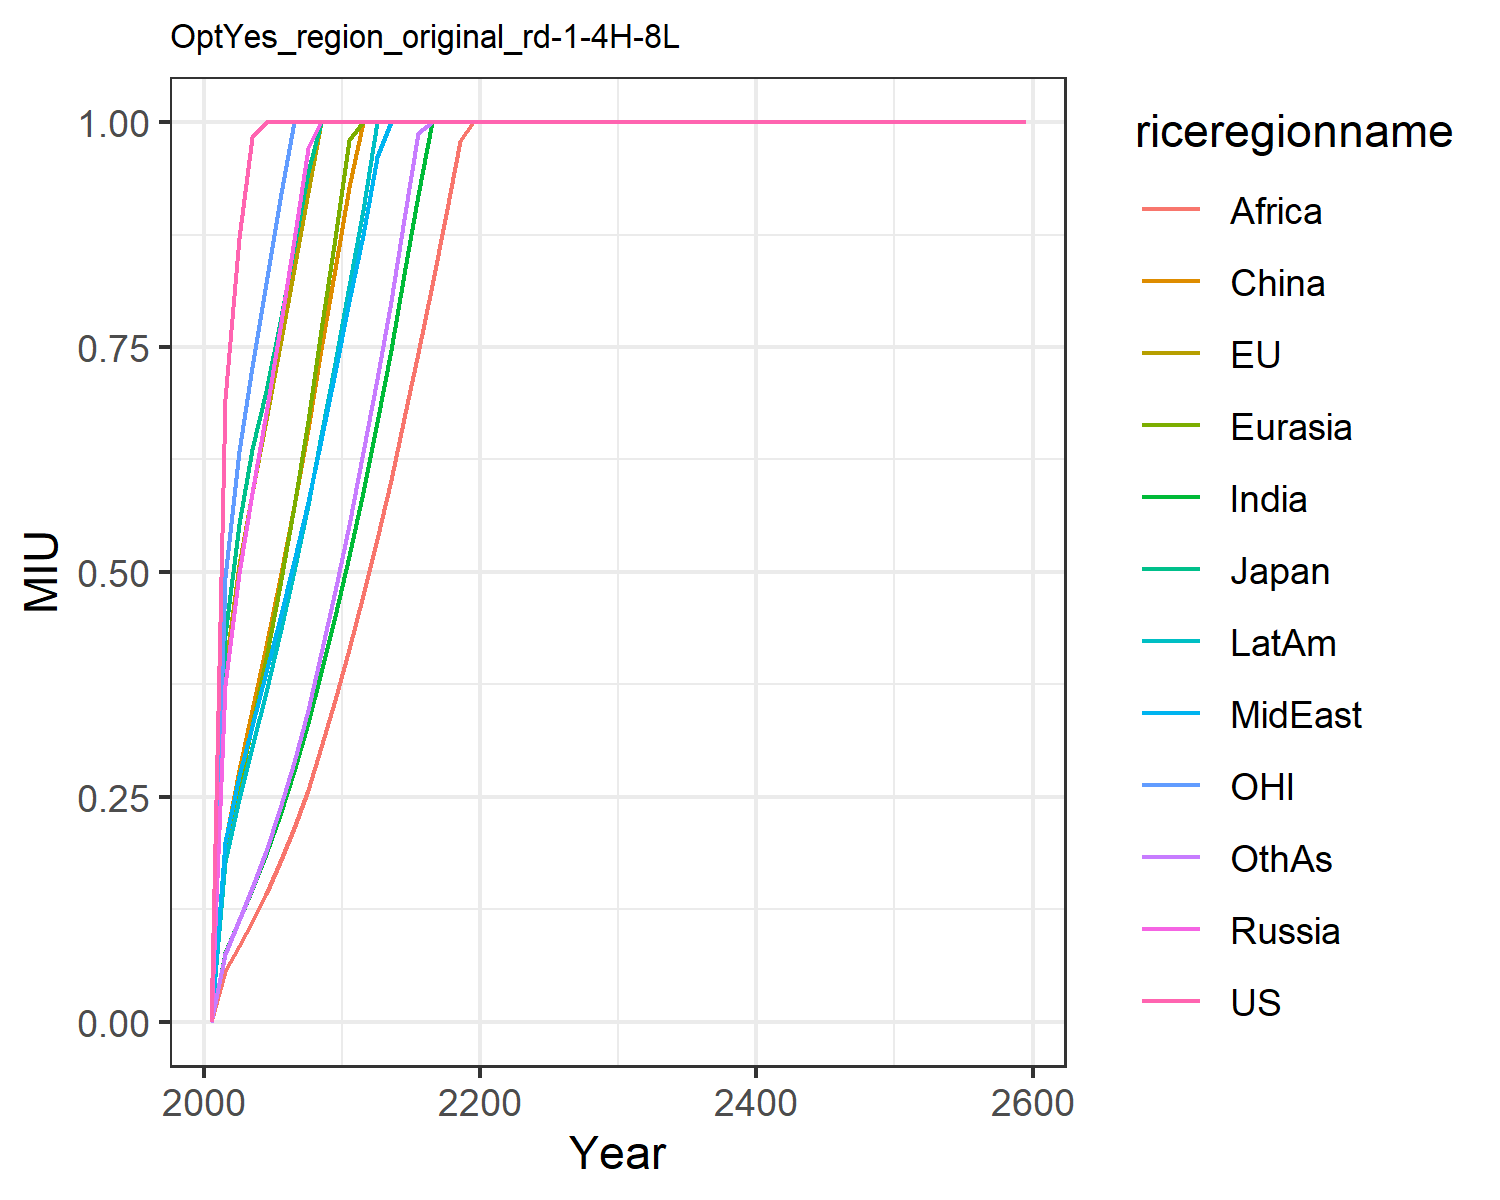

Source data for this figure (header and first rows):
0.0, 0.0, 0.0, 0.0, 0.0, 0.0, 0.0, 0.0, 0.0, 0.0, 0.0, 0.0
0.6924, 0.3907, 0.4296, 0.3748, 0.1834, 0.1989, 0.07603, 0.2002, 0.05615, 0.1772, 0.4942, 0.07515
0.8709, 0.5077, 0.5532, 0.4987, 0.2624, 0.28, 0.1132, 0.2729, 0.08431, 0.2473, 0.6344, 0.1129
0.9831, 0.5882, 0.6363, 0.5872, 0.3301, 0.3466, 0.1473, 0.329, 0.1108, 0.305, 0.728, 0.1487
1.0, 0.6694, 0.7014, 0.677, 0.4041, 0.4176, 0.1864, 0.3883, 0.1421, 0.3666, 0.8208, 0.1902
1.0, 0.7521, 0.7781, 0.7708, 0.4851, 0.4928, 0.2302, 0.4493, 0.1773, 0.432, 0.9141, 0.2371
1.0, 0.8364, 0.8608, 0.8695, 0.5735, 0.5737, 0.2785, 0.5122, 0.2156, 0.5015, 1.0, 0.2891
1.0, 0.9223, 0.9447, 0.9712, 0.6683, 0.6589, 0.3316, 0.578, 0.2581, 0.5749, 1.0, 0.3465
1.0, 1.0, 1.0, 1.0, 0.7687, 0.7478, 0.3893, 0.6468, 0.3048, 0.6521, 1.0, 0.4094
1.0, 1.0, 1.0, 1.0, 0.8715, 0.8363, 0.4515, 0.7221, 0.3578, 0.7326, 1.0, 0.4783
1.0, 1.0, 1.0, 1.0, 0.9804, 0.9274, 0.5182, 0.801, 0.4147, 0.8175, 1.0, 0.5518
1.0, 1.0, 1.0, 1.0, 1.0, 1.0, 0.5893, 0.8743, 0.474, 0.9027, 1.0, 0.6333
1.0, 1.0, 1.0, 1.0, 1.0, 1.0, 0.6663, 0.9608, 0.5362, 1.0, 1.0, 0.7144
1.0, 1.0, 1.0, 1.0, 1.0, 1.0, 0.7469, 1.0, 0.6019, 1.0, 1.0, 0.8008
1.0, 1.0, 1.0, 1.0, 1.0, 1.0, 0.8313, 1.0, 0.6711, 1.0, 1.0, 0.892
1.0, 1.0, 1.0, 1.0, 1.0, 1.0, 0.9194, 1.0, 0.7436, 1.0, 1.0, 0.9878
1.0, 1.0, 1.0, 1.0, 1.0, 1.0, 1.0, 1.0, 0.8191, 1.0, 1.0, 1.0
1.0, 1.0, 1.0, 1.0, 1.0, 1.0, 1.0, 1.0, 0.8976, 1.0, 1.0, 1.0
1.0, 1.0, 1.0, 1.0, 1.0, 1.0, 1.0, 1.0, 0.9788, 1.0, 1.0, 1.0
1.0, 1.0, 1.0, 1.0, 1.0, 1.0, 1.0, 1.0, 1.0, 1.0, 1.0, 1.0
1.0, 1.0, 1.0, 1.0, 1.0, 1.0, 1.0, 1.0, 1.0, 1.0, 1.0, 1.0
1.0, 1.0, 1.0, 1.0, 1.0, 1.0, 1.0, 1.0, 1.0, 1.0, 1.0, 1.0
1.0, 1.0, 1.0, 1.0, 1.0, 1.0, 1.0, 1.0, 1.0, 1.0, 1.0, 1.0
1.0, 1.0, 1.0, 1.0, 1.0, 1.0, 1.0, 1.0, 1.0, 1.0, 1.0, 1.0
1.0, 1.0, 1.0, 1.0, 1.0, 1.0, 1.0, 1.0, 1.0, 1.0, 1.0, 1.0
1.0, 1.0, 1.0, 1.0, 1.0, 1.0, 1.0, 1.0, 1.0, 1.0, 1.0, 1.0
1.0, 1.0, 1.0, 1.0, 1.0, 1.0, 1.0, 1.0, 1.0, 1.0, 1.0, 1.0
1.0, 1.0, 1.0, 1.0, 1.0, 1.0, 1.0, 1.0, 1.0, 1.0, 1.0, 1.0
1.0, 1.0, 1.0, 1.0, 1.0, 1.0, 1.0, 1.0, 1.0, 1.0, 1.0, 1.0
1.0, 1.0, 1.0, 1.0, 1.0, 1.0, 1.0, 1.0, 1.0, 1.0, 1.0, 1.0
1.0, 1.0, 1.0, 1.0, 1.0, 1.0, 1.0, 1.0, 1.0, 1.0, 1.0, 1.0
1.0, 1.0, 1.0, 1.0, 1.0, 1.0, 1.0, 1.0, 1.0, 1.0, 1.0, 1.0
1.0, 1.0, 1.0, 1.0, 1.0, 1.0, 1.0, 1.0, 1.0, 1.0, 1.0, 1.0
1.0, 1.0, 1.0, 1.0, 1.0, 1.0, 1.0, 1.0, 1.0, 1.0, 1.0, 1.0
1.0, 1.0, 1.0, 1.0, 1.0, 1.0, 1.0, 1.0, 1.0, 1.0, 1.0, 1.0
1.0, 1.0, 1.0, 1.0, 1.0, 1.0, 1.0, 1.0, 1.0, 1.0, 1.0, 1.0
1.0, 1.0, 1.0, 1.0, 1.0, 1.0, 1.0, 1.0, 1.0, 1.0, 1.0, 1.0
1.0, 1.0, 1.0, 1.0, 1.0, 1.0, 1.0, 1.0, 1.0, 1.0, 1.0, 1.0
1.0, 1.0, 1.0, 1.0, 1.0, 1.0, 1.0, 1.0, 1.0, 1.0, 1.0, 1.0
1.0, 1.0, 1.0, 1.0, 1.0, 1.0, 1.0, 1.0, 1.0, 1.0, 1.0, 1.0
1.0, 1.0, 1.0, 1.0, 1.0, 1.0, 1.0, 1.0, 1.0, 1.0, 1.0, 1.0
1.0, 1.0, 1.0, 1.0, 1.0, 1.0, 1.0, 1.0, 1.0, 1.0, 1.0, 1.0
1.0, 1.0, 1.0, 1.0, 1.0, 1.0, 1.0, 1.0, 1.0, 1.0, 1.0, 1.0
1.0, 1.0, 1.0, 1.0, 1.0, 1.0, 1.0, 1.0, 1.0, 1.0, 1.0, 1.0
1.0, 1.0, 1.0, 1.0, 1.0, 1.0, 1.0, 1.0, 1.0, 1.0, 1.0, 1.0
1.0, 1.0, 1.0, 1.0, 1.0, 1.0, 1.0, 1.0, 1.0, 1.0, 1.0, 1.0
1.0, 1.0, 1.0, 1.0, 1.0, 1.0, 1.0, 1.0, 1.0, 1.0, 1.0, 1.0
1.0, 1.0, 1.0, 1.0, 1.0, 1.0, 1.0, 1.0, 1.0, 1.0, 1.0, 1.0
1.0, 1.0, 1.0, 1.0, 1.0, 1.0, 1.0, 1.0, 1.0, 1.0, 1.0, 1.0
1.0, 1.0, 1.0, 1.0, 1.0, 1.0, 1.0, 1.0, 1.0, 1.0, 1.0, 1.0
1.0, 1.0, 1.0, 1.0, 1.0, 1.0, 1.0, 1.0, 1.0, 1.0, 1.0, 1.0
1.0, 1.0, 1.0, 1.0, 1.0, 1.0, 1.0, 1.0, 1.0, 1.0, 1.0, 1.0
1.0, 1.0, 1.0, 1.0, 1.0, 1.0, 1.0, 1.0, 1.0, 1.0, 1.0, 1.0
1.0, 1.0, 1.0, 1.0, 1.0, 1.0, 1.0, 1.0, 1.0, 1.0, 1.0, 1.0
1.0, 1.0, 1.0, 1.0, 1.0, 1.0, 1.0, 1.0, 1.0, 1.0, 1.0, 1.0
1.0, 1.0, 1.0, 1.0, 1.0, 1.0, 1.0, 1.0, 1.0, 1.0, 1.0, 1.0
1.0, 1.0, 1.0, 1.0, 1.0, 1.0, 1.0, 1.0, 1.0, 1.0, 1.0, 1.0
1.0, 1.0, 1.0, 1.0, 1.0, 1.0, 1.0, 1.0, 1.0, 1.0, 1.0, 1.0
1.0, 1.0, 1.0, 1.0, 1.0, 1.0, 1.0, 1.0, 1.0, 1.0, 1.0, 1.0
1.0, 1.0, 1.0, 1.0, 1.0, 1.0, 1.0, 1.0, 1.0, 1.0, 1.0, 1.0
